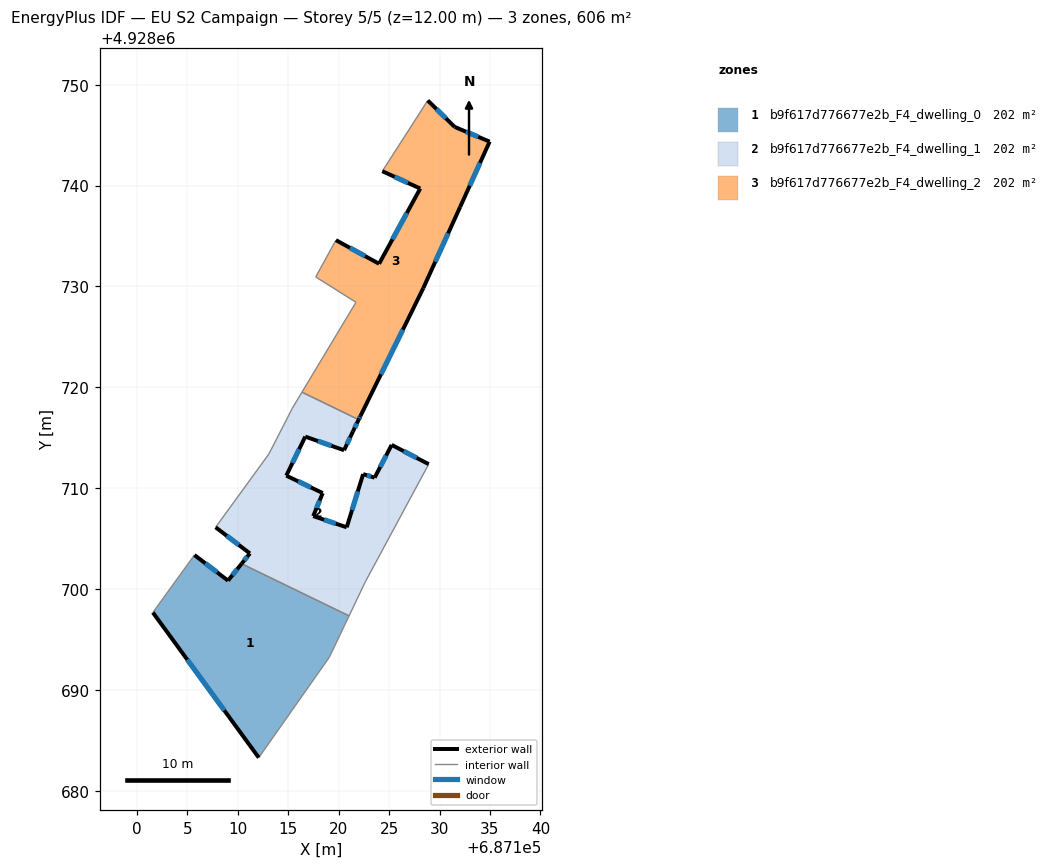
=== STOREY PLAN SPEC (per zone: floor XY polygon, exterior-wall plan segments, windows/doors) ===
zone 1: b9f617d776677e2b_F4_dwelling_0  (201.9 m²)
  floor: (687112.07, 4928683.29) (687119.06, 4928693.22) (687121.03, 4928697.34) (687110.37, 4928702.51) (687109.02, 4928700.83) (687105.69, 4928703.37) (687101.57, 4928697.67)
  exterior wall: (687105.69, 4928703.37) – (687109.02, 4928700.83)  [4.2 m]
    window: (687106.78, 4928702.55) – (687107.94, 4928701.66)  [1.5 m²]
  exterior wall: (687109.02, 4928700.83) – (687110.37, 4928702.51)  [2.2 m]
    window: (687109.46, 4928701.38) – (687109.93, 4928701.96)  [0.8 m²]
  exterior wall: (687112.07, 4928683.29) – (687101.57, 4928697.67)  [17.8 m]
    window: (687108.66, 4928687.96) – (687104.99, 4928693.00)  [6.5 m²]
  interior walls: 4
zone 2: b9f617d776677e2b_F4_dwelling_1  (201.9 m²)
  floor: (687122.65, 4928700.74) (687128.92, 4928712.38) (687125.25, 4928714.29) (687123.56, 4928711.04) (687122.42, 4928711.39) (687120.79, 4928706.12) (687117.47, 4928707.23) (687118.41, 4928709.51) (687114.80, 4928711.24) (687116.68, 4928715.11) (687120.53, 4928713.76) (687121.40, 4928715.61) (687121.98, 4928716.79) (687116.36, 4928719.52) (687115.40, 4928717.93) (687113.08, 4928713.40) (687107.79, 4928706.12) (687111.19, 4928703.53) (687110.37, 4928702.51) (687121.03, 4928697.34)
  exterior wall: (687116.68, 4928715.11) – (687114.80, 4928711.24)  [4.3 m]
    window: (687116.07, 4928713.86) – (687115.42, 4928712.50)  [1.6 m²]
  exterior wall: (687114.80, 4928711.24) – (687118.41, 4928709.51)  [4.0 m]
    window: (687115.98, 4928710.68) – (687117.24, 4928710.08)  [1.5 m²]
  exterior wall: (687118.41, 4928709.51) – (687117.47, 4928707.23)  [2.5 m]
    window: (687118.11, 4928708.77) – (687117.78, 4928707.98)  [0.9 m²]
  exterior wall: (687117.47, 4928707.23) – (687120.79, 4928706.12)  [3.5 m]
    window: (687118.55, 4928706.87) – (687119.71, 4928706.48)  [1.3 m²]
  exterior wall: (687120.79, 4928706.12) – (687122.42, 4928711.39)  [5.5 m]
    window: (687121.32, 4928707.84) – (687121.89, 4928709.68)  [2.0 m²]
  exterior wall: (687122.42, 4928711.39) – (687123.56, 4928711.04)  [1.2 m]
    window: (687122.79, 4928711.28) – (687123.19, 4928711.16)  [0.4 m²]
  exterior wall: (687123.56, 4928711.04) – (687125.25, 4928714.29)  [3.7 m]
    window: (687124.11, 4928712.10) – (687124.70, 4928713.24)  [1.3 m²]
  exterior wall: (687125.25, 4928714.29) – (687128.92, 4928712.38)  [4.1 m]
    window: (687126.45, 4928713.67) – (687127.73, 4928713.01)  [1.5 m²]
  exterior wall: (687110.37, 4928702.51) – (687111.19, 4928703.53)  [1.3 m]
    window: (687110.64, 4928702.84) – (687110.93, 4928703.20)  [0.5 m²]
  exterior wall: (687111.19, 4928703.53) – (687107.79, 4928706.12)  [4.3 m]
    window: (687110.09, 4928704.38) – (687108.90, 4928705.28)  [1.6 m²]
  exterior wall: (687121.98, 4928716.79) – (687121.40, 4928715.61)  [1.3 m]
    window: (687121.79, 4928716.41) – (687121.59, 4928716.00)  [0.5 m²]
  exterior wall: (687121.40, 4928715.61) – (687120.53, 4928713.76)  [2.0 m]
    window: (687121.12, 4928715.01) – (687120.82, 4928714.37)  [0.7 m²]
  exterior wall: (687120.53, 4928713.76) – (687116.68, 4928715.11)  [4.1 m]
    window: (687119.28, 4928714.20) – (687117.94, 4928714.67)  [1.5 m²]
  interior walls: 7
zone 3: b9f617d776677e2b_F4_dwelling_2  (201.9 m²)
  floor: (687122.16, 4928717.17) (687128.38, 4928729.83) (687132.04, 4928737.89) (687134.96, 4928744.36) (687131.49, 4928745.82) (687128.83, 4928748.45) (687124.32, 4928741.43) (687128.08, 4928739.71) (687124.00, 4928732.25) (687119.72, 4928734.59) (687117.72, 4928730.95) (687121.71, 4928728.43) (687116.36, 4928719.52) (687121.98, 4928716.79)
  exterior wall: (687132.04, 4928737.89) – (687128.38, 4928729.83)  [8.9 m]
    window: (687130.85, 4928735.27) – (687129.57, 4928732.45)  [3.2 m²]
  exterior wall: (687128.38, 4928729.83) – (687122.16, 4928717.17)  [14.1 m]
    window: (687126.36, 4928725.72) – (687124.19, 4928721.29)  [5.2 m²]
  exterior wall: (687122.16, 4928717.17) – (687121.98, 4928716.79)  [0.4 m]
    window: (687122.10, 4928717.05) – (687122.04, 4928716.92)  [0.2 m²]
  exterior wall: (687119.72, 4928734.59) – (687124.00, 4928732.25)  [4.9 m]
    window: (687121.12, 4928733.83) – (687122.61, 4928733.01)  [1.8 m²]
  exterior wall: (687124.00, 4928732.25) – (687128.08, 4928739.71)  [8.5 m]
    window: (687125.33, 4928734.68) – (687126.76, 4928737.29)  [3.1 m²]
  exterior wall: (687128.08, 4928739.71) – (687124.32, 4928741.43)  [4.1 m]
    window: (687126.86, 4928740.27) – (687125.55, 4928740.87)  [1.5 m²]
  exterior wall: (687128.83, 4928748.45) – (687131.49, 4928745.82)  [3.7 m]
    window: (687129.70, 4928747.59) – (687130.63, 4928746.68)  [1.4 m²]
  exterior wall: (687131.49, 4928745.82) – (687134.96, 4928744.36)  [3.8 m]
    window: (687132.62, 4928745.35) – (687133.84, 4928744.84)  [1.4 m²]
  exterior wall: (687134.96, 4928744.36) – (687132.04, 4928737.89)  [7.1 m]
    window: (687134.01, 4928742.26) – (687132.99, 4928740.00)  [2.6 m²]
  interior walls: 5

=== DERIVED (storey summary) ===
Building: EU S2 Campaign
Storey: 5 of 5  (floor level z = 12.00 m)
Storey gross floor area: 605.8 m²
Zones on this storey: 3
  - b9f617d776677e2b_F4_dwelling_0: floor 201.9 m²; exterior wall 24.2 m (72.5 m²); 3 window(s) 8.9 m²; WWR 12.2%
  - b9f617d776677e2b_F4_dwelling_1: floor 201.9 m²; exterior wall 41.8 m (125.4 m²); 13 window(s) 15.3 m²; WWR 12.2%
  - b9f617d776677e2b_F4_dwelling_2: floor 201.9 m²; exterior wall 55.5 m (166.5 m²); 9 window(s) 20.3 m²; WWR 12.2%
Zone adjacency (shared interzone walls):
  - b9f617d776677e2b_F4_dwelling_0 ↔ b9f617d776677e2b_F4_dwelling_1
  - b9f617d776677e2b_F4_dwelling_1 ↔ b9f617d776677e2b_F4_dwelling_2